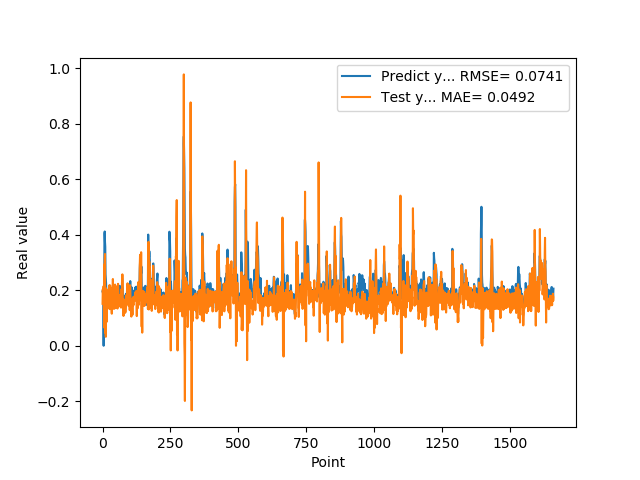

The table this chart was drawn from, first rows:
1.955727785830000398e-01, 1.512625869514820087e-01
1.954265981910000005e-01, 2.037344607280983377e-01
2.004670947789999880e-01, 1.785945374737501201e-01
2.029463946819999587e-01, 2.030219673206728470e-01
0.000000000000000000e+00, 2.150053784540805479e-01
1.862521618600000151e-01, 1.290520611036237442e-01
1.862153261900000301e-01, 2.928068587709274362e-01
4.038094580169999670e-01, 6.450964490323256306e-02
4.118085205549999461e-01, 3.111734236312785895e-01
3.743042349819999948e-01, 3.308313670114386706e-01
3.571429848669999685e-01, 4.637934577196020647e-02
2.572054266930000055e-01, 2.086719461480883719e-01
2.409307956699999753e-01, 3.224450170685215500e-02
2.253161966800000249e-01, 1.834364969304495829e-01
1.935185044999999937e-01, 1.054482496509258765e-01
1.787700653079999924e-01, 8.589360373392013193e-02
1.622045934200000150e-01, 1.305044942749006009e-01
1.761920750140000269e-01, 1.518268523565361183e-01
1.883655935530000325e-01, 1.526194684238984522e-01
1.861467957499999548e-01, 1.943654554375629506e-01
1.954913884399999968e-01, 1.592608069574284191e-01
1.954011768099999935e-01, 2.026534066342798035e-01
1.660518944260000185e-01, 1.991598482904222978e-01
1.907722949980000249e-01, 1.386915212619136140e-01
2.156041562559999625e-01, 1.748792619739884813e-01
1.898660957809999716e-01, 2.179413753042405144e-01
1.770474612709999895e-01, 1.319921279518768142e-01
2.001174986360000074e-01, 1.580504593391235113e-01
1.948629021640000125e-01, 2.172278531069740670e-01
1.922753006219999894e-01, 1.662749517282796352e-01
1.779100298880000042e-01, 1.669403576499298714e-01
1.810636967419999854e-01, 2.061444934489013170e-01
1.680064052340000114e-01, 1.553834865013495881e-01
1.635809391740000174e-01, 1.346979633549637012e-01
1.706920862200000111e-01, 1.155022561429260575e-01
1.916799396280000345e-01, 1.695255013179383374e-01
2.085516005749999957e-01, 1.612903981579592860e-01
2.058236002919999752e-01, 1.930617517606492417e-01
1.828240007160000513e-01, 2.405551340989911524e-01
1.857409924269999846e-01, 1.819392066788196871e-01
1.775099337099999841e-01, 1.987432678953860721e-01
1.752161234619999952e-01, 1.455750153159410809e-01
1.971126049759999999e-01, 1.326195023035119935e-01
1.845117062330000057e-01, 1.771201864068181753e-01
1.984785944219999987e-01, 1.447345928640394741e-01
2.143009155989999692e-01, 1.904932453267703385e-01
1.841159015890000139e-01, 2.204714404074050171e-01
2.104043960570000094e-01, 1.354619712810739840e-01
2.032361328599999739e-01, 1.811914456777467264e-01
2.088565975429999833e-01, 2.147591442089236413e-01
1.960448026660000231e-01, 1.932986954300867921e-01
1.900728046889999523e-01, 2.035623689783205847e-01
1.658952832220000062e-01, 1.485775426211166372e-01
1.872539073229999851e-01, 1.447460194829069124e-01
1.852532625200000171e-01, 1.387286861253827497e-01
1.799222826959999966e-01, 1.341629015831815597e-01
2.012764066460000223e-01, 1.485760387138867489e-01
1.978618204589999985e-01, 2.232520886442987684e-01
1.950792670250000027e-01, 1.940356756075638789e-01
1.711323857310000085e-01, 1.735427048401198269e-01
1.623787879939999901e-01, 1.833161350256310995e-01
... 1,599 more rows
